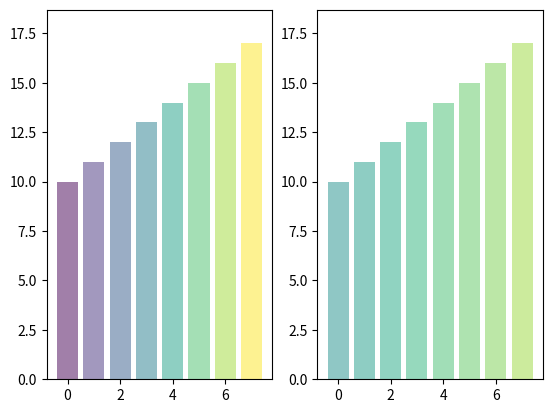

Reproduce this figure in Python.
#!/usr/bin/python3
# -*- coding: utf-8 -*-
# @Time    : 2018/1/19 10:03
# @Author  : Z.C.Wang
# @Email   : iwangzhengchao@gmail.com
# @File    : test.py
# @Software: PyCharm Community Edition
"""
Description :

"""
import matplotlib.pyplot as plt
import matplotlib.colors as col
import matplotlib.cm as cm

# 输入数据
mean_values = range(10, 18)
x_pos = range(len(mean_values))

# 创建 colormap
cmap1 = cm.ScalarMappable(col.Normalize(min(mean_values), max(mean_values), cm.hot))
cmap2 = cm.ScalarMappable(col.Normalize(0, 20, cm.hot))

# 画条
plt.subplot(121)
plt.bar(x_pos, mean_values, align='center', alpha=0.5, color=cmap1.to_rgba(mean_values))
plt.ylim(0, max(mean_values) * 1.1)

plt.subplot(122)
plt.bar(x_pos, mean_values, align='center', alpha=0.5, color=cmap2.to_rgba(mean_values))
plt.ylim(0, max(mean_values) * 1.1)
plt.show()
